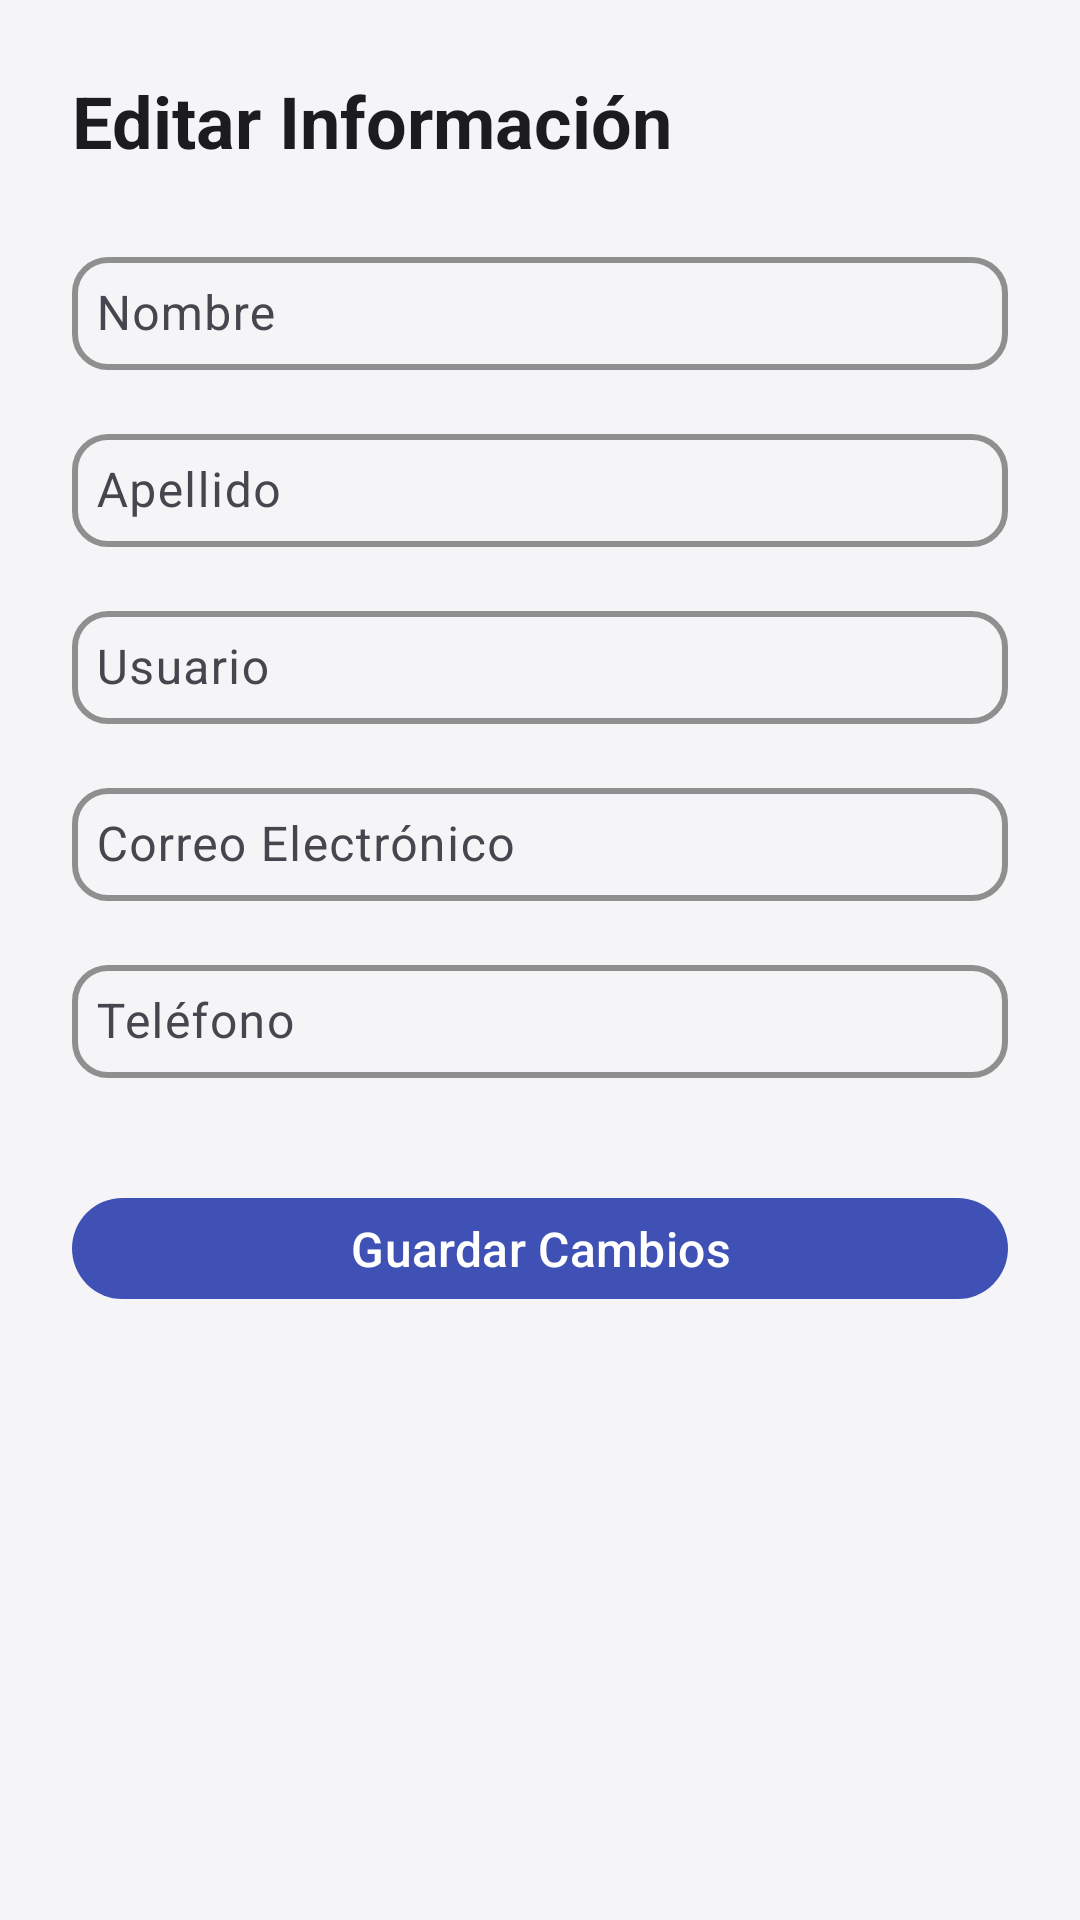

Produce the Android XML layout that renders to this screen, including the resource entries it uses.
<!-- AndroidManifest.xml: application theme Theme.Schooljeyix -->
<!-- res/layout/fragment_admin_edit_profile.xml -->
<?xml version="1.0" encoding="utf-8"?>
<androidx.core.widget.NestedScrollView xmlns:android="http://schemas.android.com/apk/res/android"
    xmlns:app="http://schemas.android.com/apk/res-auto"
    xmlns:tools="http://schemas.android.com/tools"
    android:layout_width="match_parent"
    android:layout_height="match_parent"
    android:background="?android:attr/colorBackground"
    android:fillViewport="true">

    <LinearLayout
        android:layout_width="match_parent"
        android:layout_height="wrap_content"
        android:orientation="vertical"
        android:padding="24dp">

        <TextView
            android:layout_width="wrap_content"
            android:layout_height="wrap_content"
            android:layout_marginBottom="24dp"
            android:text="Editar Información"
            android:textAppearance="?attr/textAppearanceHeadlineSmall"
            android:textStyle="bold" />

        <com.google.android.material.textfield.TextInputLayout
            style="@style/Widget.Schooljeyix.TextInputLayout"
            android:layout_width="match_parent"
            android:layout_height="wrap_content"
            android:layout_marginBottom="16dp"
            android:hint="Nombre">

            <com.google.android.material.textfield.TextInputEditText
                android:id="@+id/etFirstName"
                style="@style/Widget.Schooljeyix.TextInputEditText"
                android:layout_width="match_parent"
                android:layout_height="wrap_content"
                android:inputType="textPersonName" />
        </com.google.android.material.textfield.TextInputLayout>

        <com.google.android.material.textfield.TextInputLayout
            style="@style/Widget.Schooljeyix.TextInputLayout"
            android:layout_width="match_parent"
            android:layout_height="wrap_content"
            android:layout_marginBottom="16dp"
            android:hint="Apellido">

            <com.google.android.material.textfield.TextInputEditText
                android:id="@+id/etLastName"
                style="@style/Widget.Schooljeyix.TextInputEditText"
                android:layout_width="match_parent"
                android:layout_height="wrap_content"
                android:inputType="textPersonName" />
        </com.google.android.material.textfield.TextInputLayout>

        <com.google.android.material.textfield.TextInputLayout
            style="@style/Widget.Schooljeyix.TextInputLayout"
            android:layout_width="match_parent"
            android:layout_height="wrap_content"
            android:layout_marginBottom="16dp"
            android:hint="Usuario">

            <com.google.android.material.textfield.TextInputEditText
                android:id="@+id/etUsername"
                style="@style/Widget.Schooljeyix.TextInputEditText"
                android:layout_width="match_parent"
                android:layout_height="wrap_content" />
        </com.google.android.material.textfield.TextInputLayout>

        <com.google.android.material.textfield.TextInputLayout
            style="@style/Widget.Schooljeyix.TextInputLayout"
            android:layout_width="match_parent"
            android:layout_height="wrap_content"
            android:layout_marginBottom="16dp"
            android:hint="Correo Electrónico">

            <com.google.android.material.textfield.TextInputEditText
                android:id="@+id/etEmail"
                style="@style/Widget.Schooljeyix.TextInputEditText"
                android:layout_width="match_parent"
                android:layout_height="wrap_content"
                android:inputType="textEmailAddress" />
        </com.google.android.material.textfield.TextInputLayout>

        <com.google.android.material.textfield.TextInputLayout
            style="@style/Widget.Schooljeyix.TextInputLayout"
            android:layout_width="match_parent"
            android:layout_height="wrap_content"
            android:layout_marginBottom="32dp"
            android:hint="Teléfono">

            <com.google.android.material.textfield.TextInputEditText
                android:id="@+id/etPhone"
                style="@style/Widget.Schooljeyix.TextInputEditText"
                android:layout_width="match_parent"
                android:layout_height="wrap_content"
                android:inputType="phone" />
        </com.google.android.material.textfield.TextInputLayout>

        <com.google.android.material.button.MaterialButton
            android:id="@+id/btnSave"
            style="@style/Widget.Schooljeyix.Button"
            android:layout_width="match_parent"
            android:layout_height="wrap_content"
            android:text="Guardar Cambios" />

        <ProgressBar
            android:id="@+id/progressBar"
            android:layout_width="wrap_content"
            android:layout_height="wrap_content"
            android:layout_gravity="center"
            android:layout_marginTop="16dp"
            android:visibility="gone"
            tools:visibility="visible" />

    </LinearLayout>
</androidx.core.widget.NestedScrollView>
<!-- resources referenced by this layout -->
<resources>
  <style name="Widget.Schooljeyix.Button" parent="Widget.Material3.Button">
          <item name="cornerRadius">50dp</item>
          <item name="android:insetTop">8dp</item>
          <item name="android:insetBottom">8dp</item>
          <item name="android:textAllCaps">false</item>
          <item name="android:textSize">16sp</item>
      </style>
  <style name="Widget.Schooljeyix.TextInputEditText" parent="Widget.Material3.TextInputEditText.OutlinedBox">
          <item name="android:textColor">@color/on_surface</item>
          <item name="android:textSize">16sp</item>
          <item name="android:padding">8dp</item>
      </style>
  <style name="Widget.Schooljeyix.TextInputLayout" parent="Widget.Material3.TextInputLayout.OutlinedBox">
          <item name="boxStrokeColor">@color/primary</item>
          <item name="boxStrokeWidth">2dp</item>
          <item name="boxCornerRadiusTopStart">12dp</item>
          <item name="boxCornerRadiusTopEnd">12dp</item>
          <item name="boxCornerRadiusBottomStart">12dp</item>
          <item name="boxCornerRadiusBottomEnd">12dp</item>
          <item name="hintTextColor">@color/secondary</item>
      </style>
  <style name="Theme.Schooljeyix" parent="Base.Theme.Schooljeyix" />
  <color name="on_surface">#1C1B1F</color>
  <color name="primary">#3F51B5</color>
  <color name="secondary">#FF9800</color>
  <style name="Base.Theme.Schooljeyix" parent="Theme.Material3.DayNight.NoActionBar">
  
          <item name="colorPrimary">@color/primary</item>
          <item name="colorOnPrimary">@color/on_primary</item>
          <item name="colorPrimaryVariant">@color/primary_light</item>
  
          <item name="colorSecondary">@color/secondary</item>
          <item name="colorOnSecondary">@color/on_secondary</item>
          <item name="colorSecondaryVariant">@color/secondary_light</item>
  
          <item name="android:colorBackground">@color/background</item>
          <item name="colorOnBackground">@color/on_background</item>
  
          <item name="colorSurface">@color/surface</item>
          <item name="colorOnSurface">@color/on_surface</item>
  
          <item name="colorError">@color/error</item>
          <item name="colorOnError">@color/on_error</item>
  
          <item name="android:textColor">@color/on_surface</item>
      </style>
  <color name="on_primary">#FFFFFF</color>
  <color name="primary_light">#C5CAE9</color>
  <color name="on_secondary">#000000</color>
  <color name="secondary_light">#FFE0B2</color>
  <color name="background">#F5F5F7</color>
  <color name="on_background">#1C1B1F</color>
  <color name="surface">#FFFFFF</color>
  <color name="error">#B00020</color>
  <color name="on_error">#FFFFFF</color>
</resources>
